Run: headless pygame with SDL's dummy video driver; simulated clock (each Clock.tick advances the game by its frame time, no real sleeping); random seed 0; keys injected as events and as key.get_pressed() state; no mouse input.
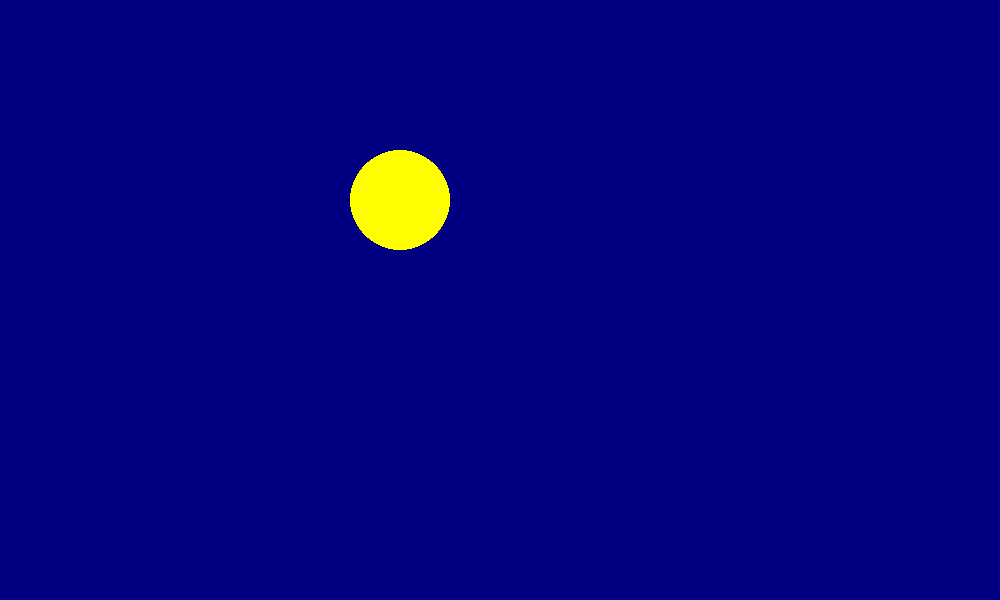
Frame 1 of 4 · flips 1–60 · no input
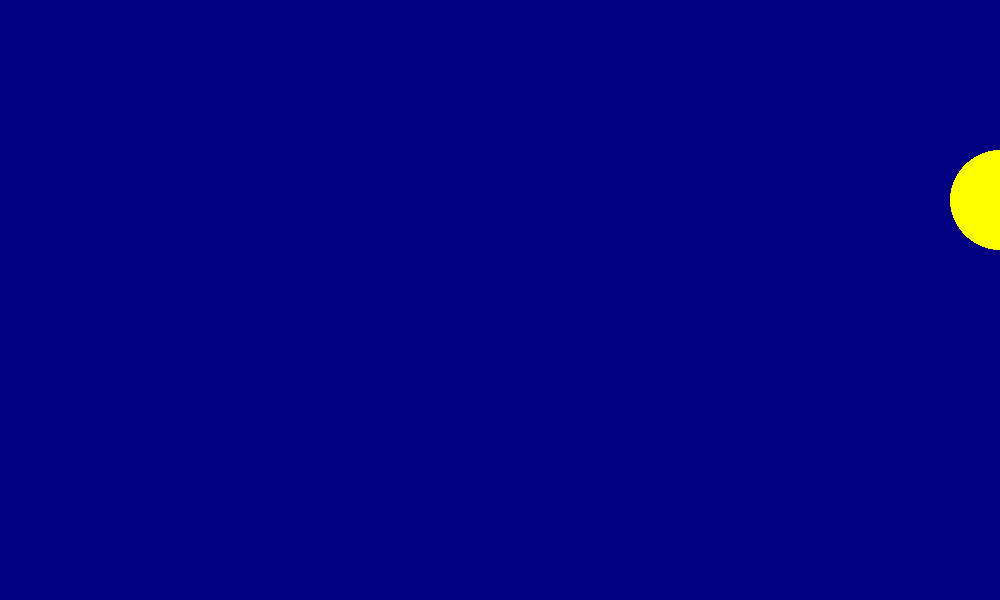
Frame 2 of 4 · flips 61–180 · tapped SPACE, RETURN · held RIGHT (→), D
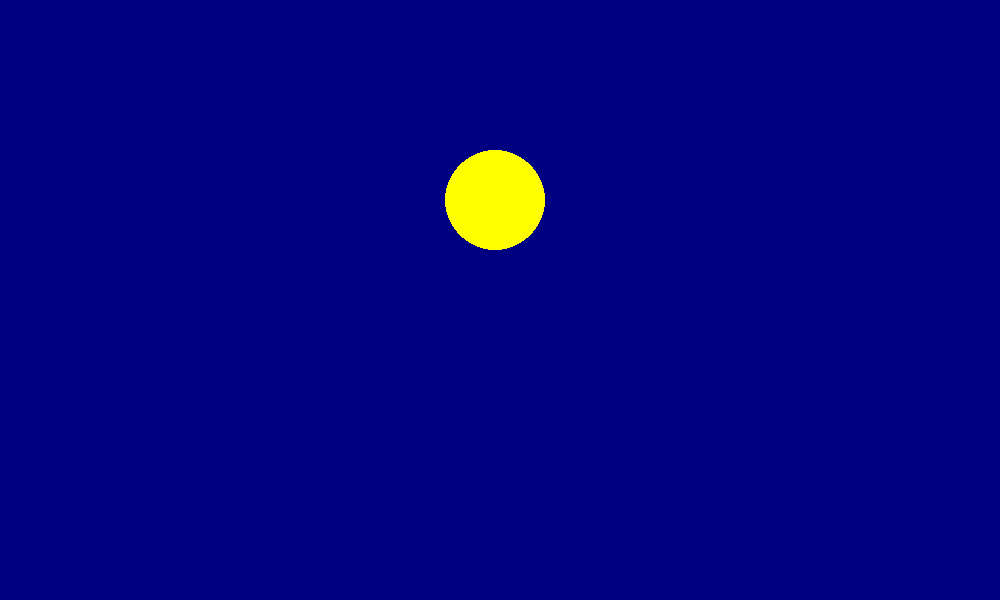
Frame 3 of 4 · flips 181–300 · held DOWN (↓), S
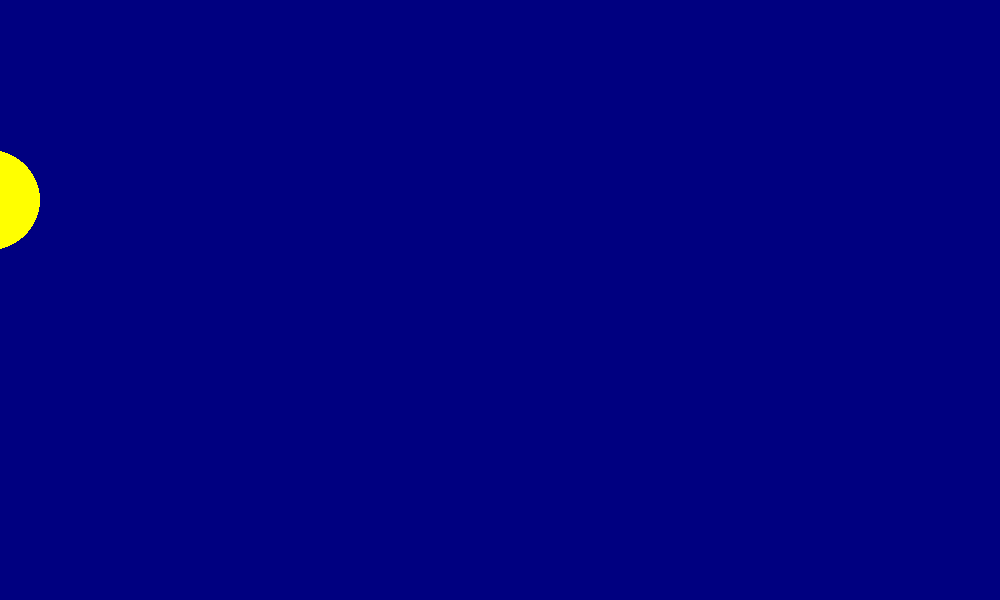
Frame 4 of 4 · flips 301–420 · held LEFT (←), A, UP (↑), W

The pygame program that drew these frames:

import pygame
import sys

pygame.init()
screen = pygame.display.set_mode((1000, 600))
pygame.display.set_caption("circle dynamically move")
clock = pygame.time.Clock()
c_x = 100
c_y = 200

run = True
while run:
    for e in pygame.event.get():
        if e.type == pygame.QUIT:
            run = False
    c_x += 5
    if c_x > 1000:
        c_x = -100
    screen.fill("navyblue")

    pygame.draw.circle(screen, "yellow", [c_x, c_y], 50)
    pygame.display.flip()
    clock.tick(60)
pygame.quit()
sys.exit()
